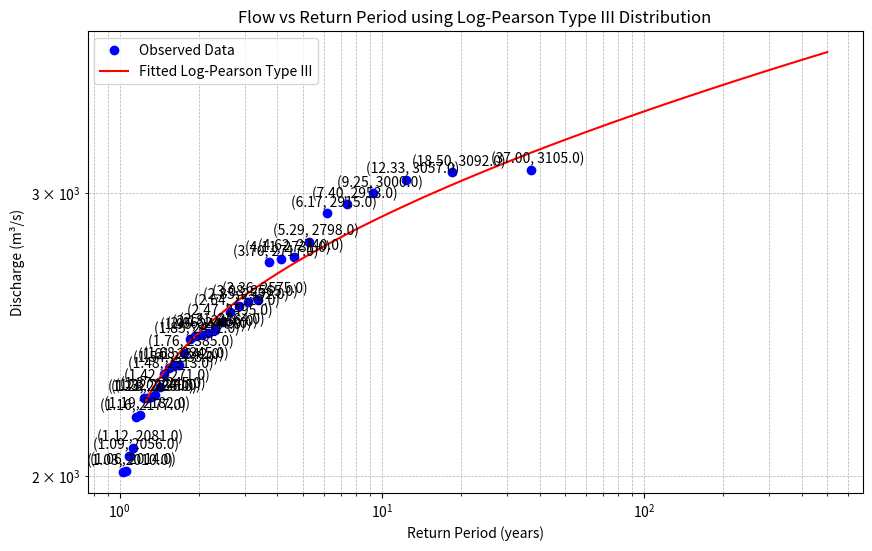

The script that saved this image:
import numpy as np
import pandas as pd
from scipy.stats import pearson3
import matplotlib.pyplot as plt

# Data from the user
data = {
    'Discharge': [3105, 3092, 3057, 3000, 2953, 2915, 2798, 2740, 2731, 2717, 2575, 2565, 2552, 2529, 2495, 2464, 2456, 2449, 2444, 2432, 2385, 2345, 2342, 2333, 2313, 2271, 2245, 2240, 2236, 2235, 2182, 2177, 2081, 2056, 2014, 2010],
    'rank': list(range(1, 37)),
    'p': [0.027027027, 0.054054054, 0.081081081, 0.108108108, 0.135135135, 0.162162162, 0.189189189, 0.216216216, 0.243243243, 0.27027027, 0.297297297, 0.324324324, 0.351351351, 0.378378378, 0.405405405, 0.432432432, 0.459459459, 0.486486486, 0.513513514, 0.540540541, 0.567567568, 0.594594595, 0.621621622, 0.648648649, 0.675675676, 0.702702703, 0.72972973, 0.756756757, 0.783783784, 0.810810811, 0.837837838, 0.864864865, 0.891891892, 0.918918919, 0.945945946, 0.972972973],
    'return_period': [37, 18.5, 12.33333333, 9.25, 7.4, 6.166666667, 5.285714286, 4.625, 4.111111111, 3.7, 3.363636364, 3.083333333, 2.846153846, 2.642857143, 2.466666667, 2.3125, 2.176470588, 2.055555556, 1.947368421, 1.85, 1.761904762, 1.681818182, 1.608695652, 1.541666667, 1.48, 1.423076923, 1.37037037, 1.321428571, 1.275862069, 1.233333333, 1.193548387, 1.15625, 1.121212121, 1.088235294, 1.057142857, 1.027777778]
}

df = pd.DataFrame(data)

# Log-Pearson Type III distribution fitting
log_discharge = np.log(df['Discharge'])
mean_log_discharge = log_discharge.mean()
std_log_discharge = log_discharge.std()
skew_log_discharge = ((log_discharge - mean_log_discharge)**3).mean() / std_log_discharge**3

# Generate the fitted distribution
rv = pearson3(skew_log_discharge, loc=mean_log_discharge, scale=std_log_discharge)

# Define a range of return periods
return_periods = np.logspace(0.1, 2.7, num=100)  # Range from about 1.26 to 500 years
probabilities = 1 - 1 / return_periods

# Calculate the corresponding discharges
log_Q = rv.ppf(probabilities)
Q = np.exp(log_Q)

# Plotting Flow vs Return Period with fitted Log-Pearson Type III curve
plt.figure(figsize=(10, 6))
plt.plot(df['return_period'], df['Discharge'], marker='o', linestyle='none', color='b', label='Observed Data')
plt.plot(return_periods, Q, linestyle='-', color='r', label='Fitted Log-Pearson Type III')

# Annotating each data point
for i, row in df.iterrows():
    plt.annotate(f"({row['return_period']:.2f}, {row['Discharge']})", (row['return_period'], row['Discharge']), 
                 textcoords="offset points", xytext=(5,5), ha='center')

plt.xlabel('Return Period (years)')
plt.ylabel('Discharge (m³/s)')
plt.title('Flow vs Return Period using Log-Pearson Type III Distribution')
plt.xscale('log')
plt.yscale('log')
plt.grid(True, which='both', linestyle='--', linewidth=0.5)
plt.legend()
plt.show()

# Calculate return period for 100 years
return_period_100 = 100
probability_100 = 1 - 1 / return_period_100
log_Q100 = rv.ppf(probability_100)
Q100 = np.exp(log_Q100)

# Print the discharge for a 100-year return period
print(f'The discharge for a 100-year return period is approximately {Q100:.2f} cubic meters per second (m³/s).')
